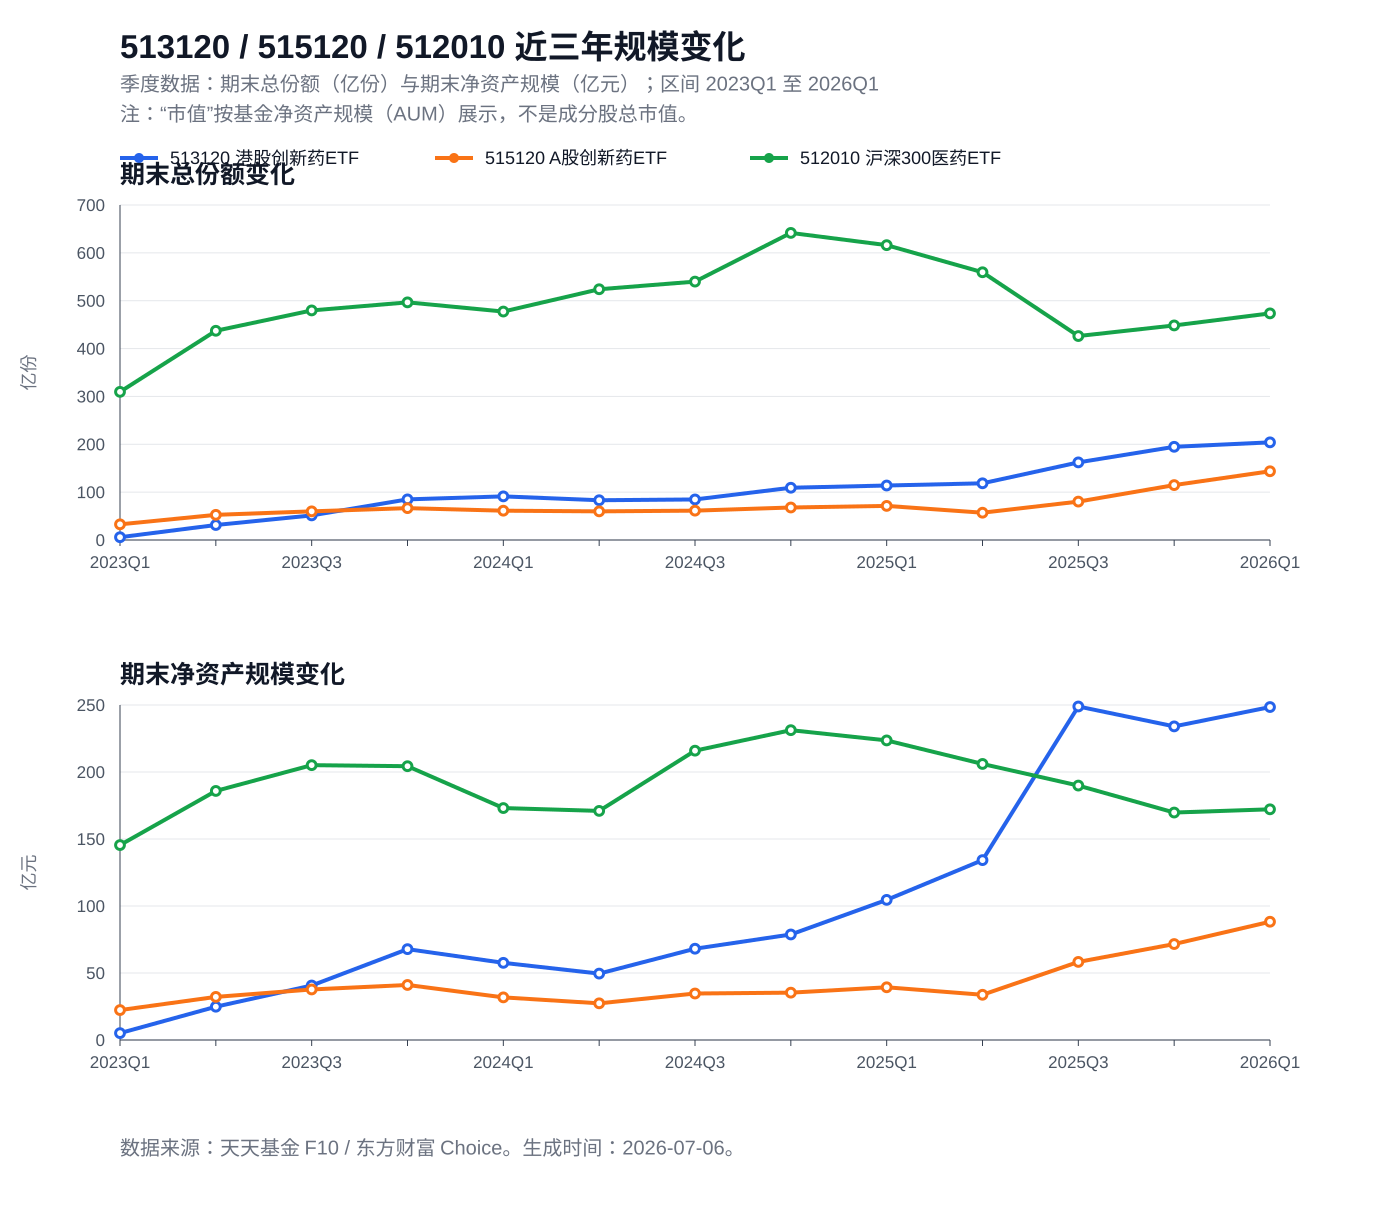

Data behind this chart, as committed beside it:
date, code, fund, shares_100m, net_assets_100m_cny
2023-03-31, 512010, 医药ETF易方达, 309.6, 145.5
2023-03-31, 513120, 港股创新药ETF广发, 5.846, 5.124
2023-03-31, 515120, 创新药ETF广发, 32.74, 22.33
2023-06-30, 512010, 医药ETF易方达, 437.2, 185.9
2023-06-30, 513120, 港股创新药ETF广发, 31.35, 24.84
2023-06-30, 515120, 创新药ETF广发, 52.57, 32.17
2023-09-30, 512010, 医药ETF易方达, 479.7, 205.1
2023-09-30, 513120, 港股创新药ETF广发, 51.43, 40.66
2023-09-30, 515120, 创新药ETF广发, 59.85, 37.72
2023-12-31, 512010, 医药ETF易方达, 496.6, 204.3
2023-12-31, 513120, 港股创新药ETF广发, 84.89, 67.81
2023-12-31, 515120, 创新药ETF广发, 66.58, 41.07
2024-03-31, 512010, 医药ETF易方达, 477.4, 173.1
2024-03-31, 513120, 港股创新药ETF广发, 91.14, 57.58
2024-03-31, 515120, 创新药ETF广发, 61.24, 31.81
2024-06-30, 512010, 医药ETF易方达, 524, 171
2024-06-30, 513120, 港股创新药ETF广发, 83.09, 49.55
2024-06-30, 515120, 创新药ETF广发, 59.85, 27.36
2024-09-30, 512010, 医药ETF易方达, 539.9, 215.9
2024-09-30, 513120, 港股创新药ETF广发, 84.71, 68.12
2024-09-30, 515120, 创新药ETF广发, 61.32, 34.69
2024-12-31, 512010, 医药ETF易方达, 641.7, 231.2
2024-12-31, 513120, 港股创新药ETF广发, 109.2, 78.75
2024-12-31, 515120, 创新药ETF广发, 67.91, 35.33
2025-03-31, 512010, 医药ETF易方达, 616.1, 223.6
2025-03-31, 513120, 港股创新药ETF广发, 113.9, 104.6
2025-03-31, 515120, 创新药ETF广发, 71.25, 39.34
2025-06-30, 512010, 医药ETF易方达, 559.5, 206
2025-06-30, 513120, 港股创新药ETF广发, 118.5, 134.2
2025-06-30, 515120, 创新药ETF广发, 57.05, 33.75
2025-09-30, 512010, 医药ETF易方达, 426.2, 189.9
2025-09-30, 513120, 港股创新药ETF广发, 162.2, 248.9
2025-09-30, 515120, 创新药ETF广发, 80.24, 58.28
2025-12-31, 512010, 医药ETF易方达, 448.3, 169.7
2025-12-31, 513120, 港股创新药ETF广发, 194.7, 234
2025-12-31, 515120, 创新药ETF广发, 114.7, 71.61
2026-03-31, 512010, 医药ETF易方达, 473.5, 172.2
2026-03-31, 513120, 港股创新药ETF广发, 204.1, 248.5
2026-03-31, 515120, 创新药ETF广发, 143.6, 88.26
